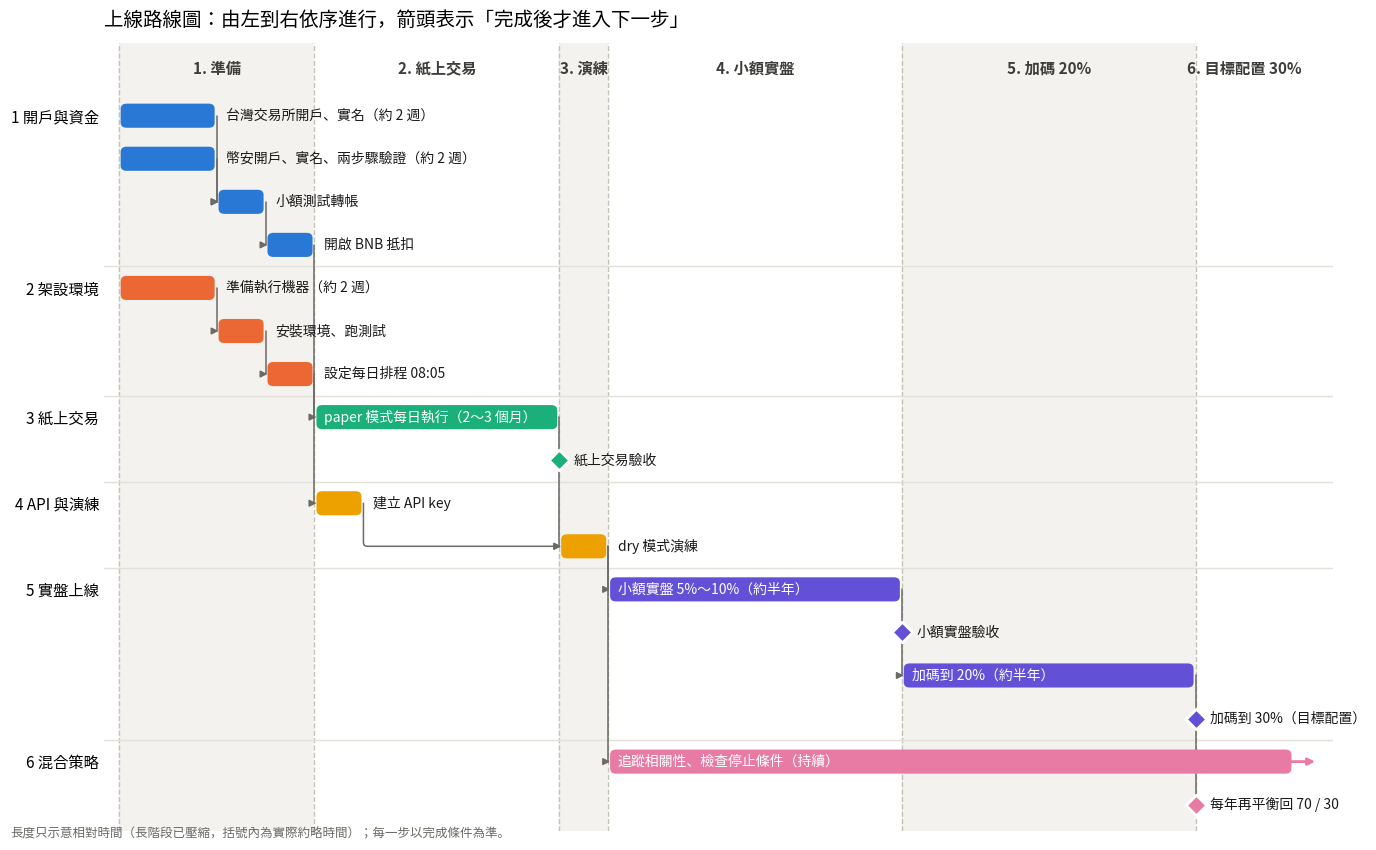

Python code for this plot: (Note: this script raises an exception after producing the figure.)
"""Render docs/roadmap.png: go-live Gantt chart with dependency arrows (relative time, no dates)."""
import matplotlib
matplotlib.use("Agg")
import matplotlib.pyplot as plt
from matplotlib.patches import FancyBboxPatch

plt.rcParams["font.family"] = ["WenQuanYi Zen Hei", "Noto Sans CJK TC", "Microsoft JhengHei", "sans-serif"]

SECTIONS = [  # (name, color)
    ("1 開戶與資金", "#2a78d6"),
    ("2 架設環境", "#eb6834"),
    ("3 紙上交易", "#1baf7a"),
    ("4 API 與演練", "#eda100"),
    ("5 實盤上線", "#6250d6"),
    ("6 混合策略", "#e87ba4"),
]

# id, section, label, display length, dependencies, duration note
# display length is schematic: long phases are compressed so short steps stay readable
TASKS = [
    ("a1", 0, "台灣交易所開戶、實名", 2, [], "約 2 週"),
    ("a2", 0, "幣安開戶、實名、兩步驟驗證", 2, [], "約 2 週"),
    ("a3", 0, "小額測試轉帳", 1, ["a1", "a2"], ""),
    ("a4", 0, "開啟 BNB 抵扣", 1, ["a3"], ""),
    ("b1", 1, "準備執行機器", 2, [], "約 2 週"),
    ("b2", 1, "安裝環境、跑測試", 1, ["b1"], ""),
    ("b3", 1, "設定每日排程 08:05", 1, ["b2"], ""),
    ("c1", 2, "paper 模式每日執行", 5, ["b3"], "2～3 個月"),
    ("m1", 2, "◆ 紙上交易驗收", 0, ["c1"], ""),
    ("d1", 3, "建立 API key", 1, ["a4"], ""),
    ("d2", 3, "dry 模式演練", 1, ["d1", "m1"], ""),
    ("e1", 4, "小額實盤 5%～10%", 6, ["d2"], "約半年"),
    ("m2", 4, "◆ 小額實盤驗收", 0, ["e1"], ""),
    ("e3", 4, "加碼到 20%", 6, ["m2"], "約半年"),
    ("m3", 4, "◆ 加碼到 30%（目標配置）", 0, ["e3"], ""),
    ("f1", 5, "追蹤相關性、檢查停止條件", None, ["d2"], "持續"),
    ("m4", 5, "◆ 每年再平衡回 70 / 30", 0, ["m3"], ""),
]

start, end = {}, {}
for tid, _, _, length, deps, _ in TASKS:
    start[tid] = max([end[d] for d in deps], default=0)
    end[tid] = start[tid] + (length or 0)
horizon = max(end.values()) + 2
for tid, _, _, length, _, _ in TASKS:
    if length is None:
        end[tid] = horizon

row = {t[0]: i for i, t in enumerate(TASKS)}
n = len(TASKS)
fig, ax = plt.subplots(figsize=(14, 8.5), dpi=150)
fig.patch.set_facecolor("#ffffff")
ax.set_facecolor("#ffffff")

# stage bands across the top, in order
STAGES = [("準備", 0, 4), ("紙上交易", 4, end["c1"]), ("演練", end["c1"], end["d2"]),
          ("小額實盤", end["d2"], end["e1"]), ("加碼 20%", end["e1"], end["e3"]),
          ("目標配置 30%", end["e3"], horizon)]
for i, (name, x0, x1) in enumerate(STAGES):
    ax.axvspan(x0, x1, color="#f3f2ee" if i % 2 == 0 else "#ffffff", zorder=0)
    ax.axvline(x0, color="#c3c2b7", lw=1, ls="--", zorder=1)
    ax.text((x0 + x1) / 2, -1.1, f"{i + 1}. {name}", ha="center", va="center",
            fontsize=11, color="#3d3d3a", fontweight="bold")

H = 0.56
for tid, sec, label, length, deps, note in TASKS:
    y, color = row[tid], SECTIONS[sec][1]
    x0, x1 = start[tid], end[tid]
    if length == 0:
        ax.scatter([x0], [y], marker="D", s=110, color=color, edgecolor="#ffffff", lw=2, zorder=5)
        ax.text(x0 + 0.3, y, label.lstrip("◆ "), va="center", fontsize=10, color="#1a1a19", zorder=6)
        continue
    bar = FancyBboxPatch((x0 + 0.04, y - H / 2), x1 - x0 - 0.08, H,
                         boxstyle="round,pad=0,rounding_size=0.12", fc=color, ec="none", zorder=4)
    ax.add_patch(bar)
    if length is None:  # continuous: arrowhead at the right edge
        ax.annotate("", xy=(horizon + 0.5, y), xytext=(horizon - 0.1, y),
                    arrowprops=dict(arrowstyle="-|>", color=color, lw=2), zorder=4)
    inside = (x1 - x0) >= 4
    ax.text(x0 + 0.2 if inside else x1 + 0.2, y, label + (f"（{note}）" if note else ""),
            va="center", fontsize=10, color="#ffffff" if inside else "#1a1a19", zorder=6)

# dependency arrows: from end of predecessor to start of successor
for tid, _, _, _, deps, _ in TASKS:
    for d in deps:
        x0, y0, x1, y1 = end[d], row[d], start[tid], row[tid]
        ax.annotate("", xy=(x1 + 0.04, y1), xytext=(x0, y0),
                    arrowprops=dict(arrowstyle="-|>", color="#6b6a64", lw=1.1,
                                    connectionstyle="angle,angleA=-90,angleB=180,rad=4" if x1 > x0 + 0.3
                                    else "angle,angleA=-90,angleB=180,rad=0", shrinkA=0, shrinkB=0),
                    zorder=3)

ax.set_yticks(range(n))
ax.set_yticklabels([SECTIONS[t[1]][0] if i == 0 or TASKS[i - 1][1] != t[1] else "" for i, t in enumerate(TASKS)],
                   fontsize=11)
for i, t in enumerate(TASKS):
    if i and TASKS[i - 1][1] != t[1]:
        ax.axhline(i - 0.5, color="#e1e0d9", lw=1, zorder=1)
ax.tick_params(axis="y", length=0)
ax.set_xticks([])
ax.set_xlim(-0.3, horizon + 0.8)
ax.set_ylim(n - 0.4, -1.7)
for s in ax.spines.values():
    s.set_visible(False)
ax.set_title("上線路線圖：由左到右依序進行，箭頭表示「完成後才進入下一步」", fontsize=14, loc="left", pad=12)
fig.text(0.01, 0.01, "長度只示意相對時間（長階段已壓縮，括號內為實際約略時間）；每一步以完成條件為準。",
         fontsize=9, color="#6b6a64")
fig.tight_layout()
fig.savefig("docs/roadmap.png", facecolor="#ffffff")
print("saved docs/roadmap.png")
